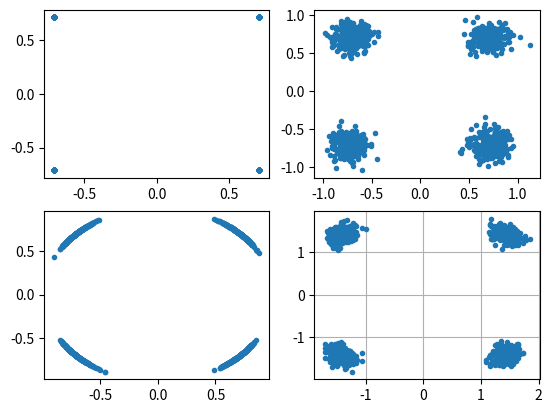

This chart was generated by the following Python code:
import numpy as np
import matplotlib.pyplot as plt

num_symbols = 1000

x_int  = np.random.randint(0, 4, num_symbols)
x_degrees = x_int*90 + 45
x_radians = x_degrees*(np.pi/180)
# Derive rectangular coordinates from polar
x_symbols = np.cos(x_radians)+1j*np.sin(x_radians) 
fig, axs = plt.subplots(2,2)
axs[0, 0].plot(np.real(x_symbols), np.imag(x_symbols), '.')
plt.grid(True)

# Observe how all the symbols we generated overlap. 
# There’s no noise so the symbols all have the same value. Let’s add some noise:
noise = np.random.randn(num_symbols) + 1j*np.random.randn(num_symbols)
noise_pwr = 0.01
r1 = x_symbols + noise * np.sqrt(noise_pwr)
axs[0, 1].plot(np.real(r1), np.imag(r1), '.')
plt.grid(True)

# For those interested in simulating phase noise, which could result 
# from phase jitter within the local oscillator (LO), replace the r with:
phase_noise = np.random.randn(len(x_symbols)) * 0.1 # adjust multiplier for "strength" of phase noise
r2 = x_symbols * np.exp(1j*phase_noise)
axs[1, 0].plot(np.real(r2), np.imag(r2), '.')
plt.grid(True)

# This was to test if r_test == r2. It's TRUE, which means
# numpy is smart enough to do the conversion in the background
x_sym_rho = np.abs(x_symbols)
x_sym_phi = np.arctan2(np.imag(x_symbols), np.real(x_symbols))
r_test = (x_sym_rho*np.exp(1j*x_sym_phi)) * np.exp(1j*phase_noise)

# You could even combine phase noise 
# with AWGN to get the full experience:
r = r1 + r2
axs[1, 1].plot(np.real(r), np.imag(r), '.')
plt.grid(True)
plt.show()
